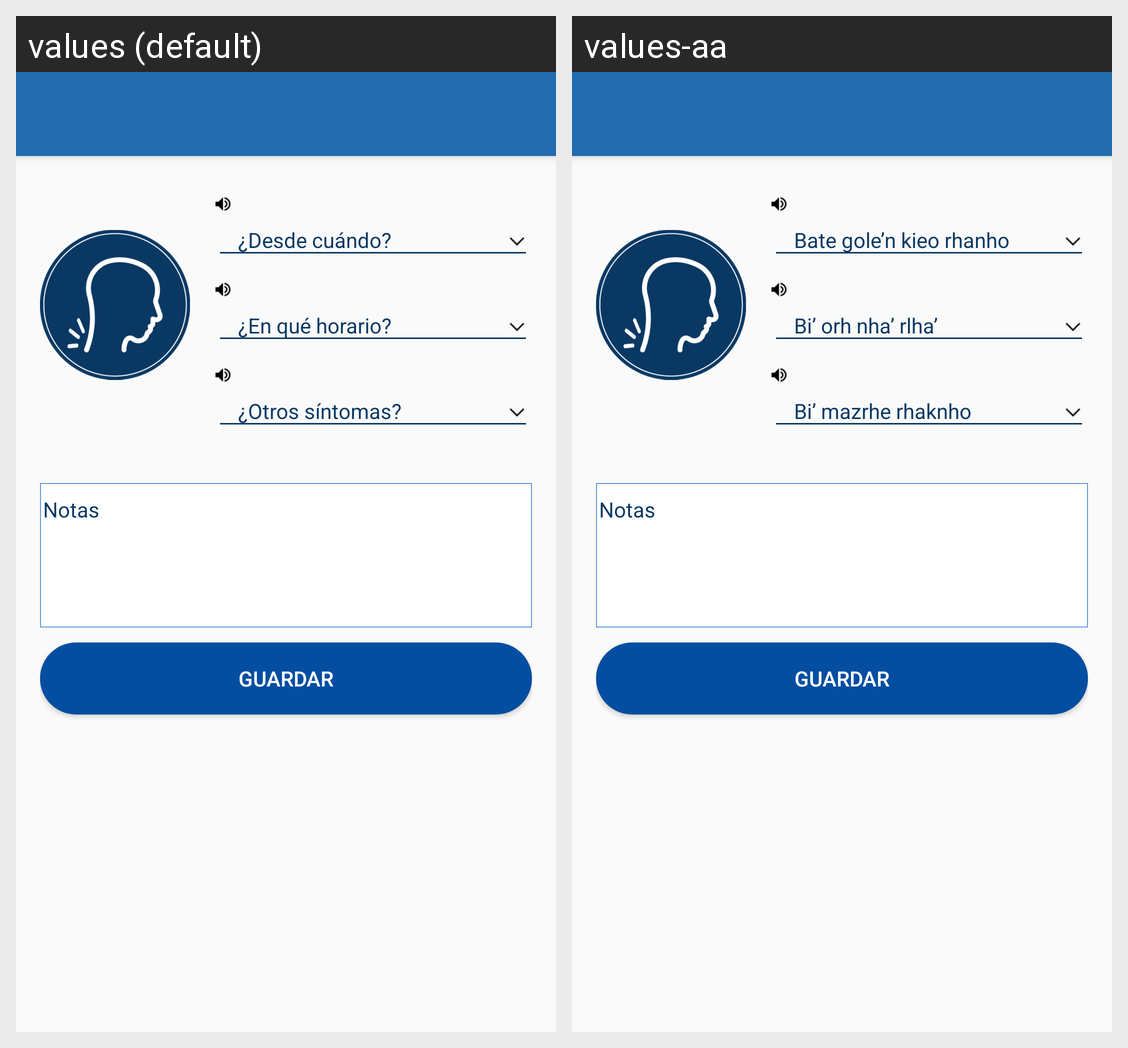

For this localized Android screen grid, give each drawn string resource with its value in every locale shown.
Android screen res/layout/activity_cuello.xml rendered under 2 locales, left to right: values (default), values-aa. Device: Nexus 5 (rendered at 1080×1920; each locale shown at half size, 540×960, under a caption strip naming it); theme AppTheme.
Strings drawn on this screen, with the default value and each locale's value (text and hints the layout hard-codes, and strings that could not be matched under every locale, appear in the picture but are not listed):

preg_g1_desde
  values: ¿Desde cuándo?
  values-aa: Bate gole’n kieo rhanho

preg_g2_horario
  values: ¿En qué horario?
  values-aa: Bi’ orh nha’ rlha’

preg_g3_sintomas
  values: ¿Otros síntomas?
  values-aa: Bi’ mazrhe rhaknho

notas
  values: Notas
  values-aa: Notas

guardar
  values: Guardar
  values-aa: Guardar
